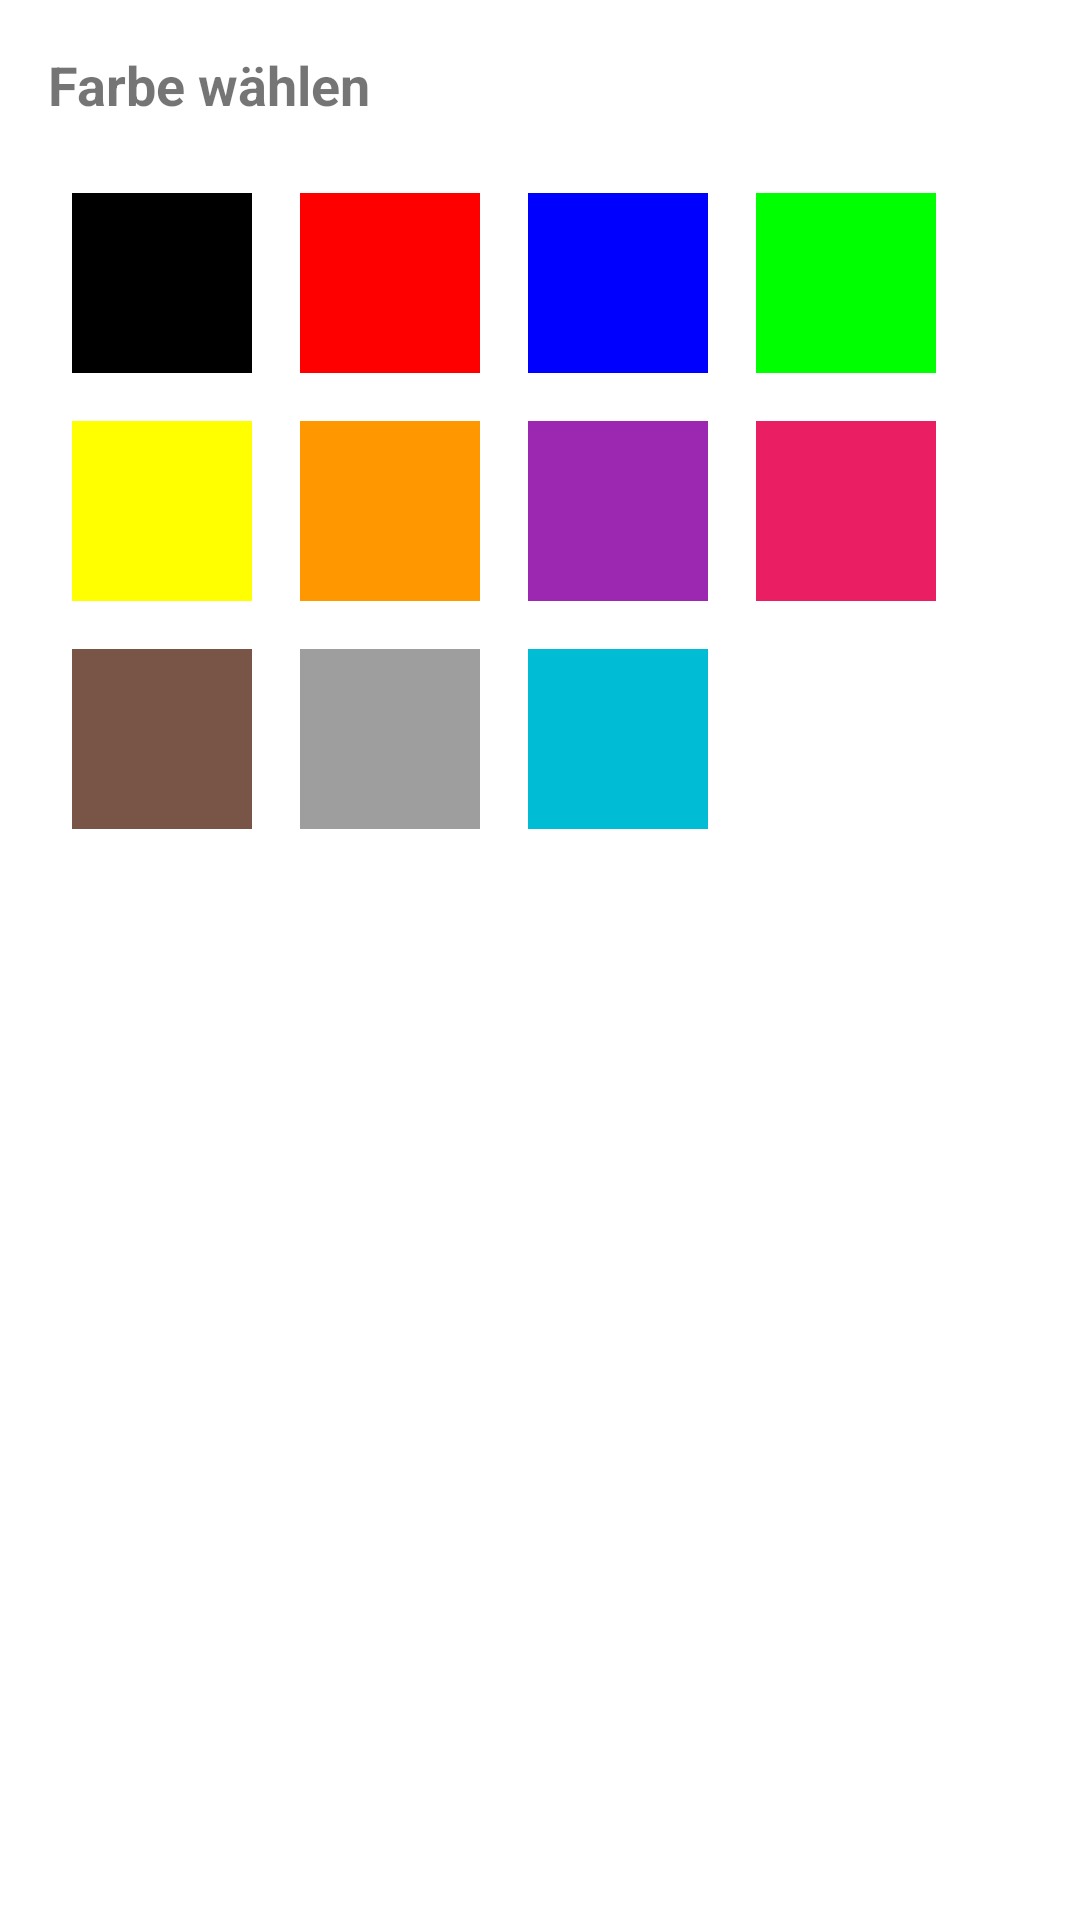

Layout XML and referenced resources for this Android screen:
<!-- AndroidManifest.xml: application theme Theme.PDFWriter -->
<!-- res/layout/dialog_color_picker.xml -->
<?xml version="1.0" encoding="utf-8"?>
<LinearLayout xmlns:android="http://schemas.android.com/apk/res/android"
    android:layout_width="match_parent"
    android:layout_height="wrap_content"
    android:orientation="vertical"
    android:padding="16dp">

    <TextView
        android:layout_width="match_parent"
        android:layout_height="wrap_content"
        android:text="Farbe wählen"
        android:textSize="18sp"
        android:textStyle="bold"
        android:layout_marginBottom="16dp"/>

    <GridLayout
        android:id="@+id/colorGrid"
        android:layout_width="match_parent"
        android:layout_height="wrap_content"
        android:columnCount="4"
        android:rowCount="3"
        android:alignmentMode="alignMargins"
        android:columnOrderPreserved="false">

        
        <View
            android:id="@+id/colorBlack"
            android:layout_width="60dp"
            android:layout_height="60dp"
            android:layout_margin="8dp"
            android:background="#000000"
            android:clickable="true"
            android:focusable="true"/>

        <View
            android:id="@+id/colorRed"
            android:layout_width="60dp"
            android:layout_height="60dp"
            android:layout_margin="8dp"
            android:background="#FF0000"
            android:clickable="true"
            android:focusable="true"/>

        <View
            android:id="@+id/colorBlue"
            android:layout_width="60dp"
            android:layout_height="60dp"
            android:layout_margin="8dp"
            android:background="#0000FF"
            android:clickable="true"
            android:focusable="true"/>

        <View
            android:id="@+id/colorGreen"
            android:layout_width="60dp"
            android:layout_height="60dp"
            android:layout_margin="8dp"
            android:background="#00FF00"
            android:clickable="true"
            android:focusable="true"/>

        
        <View
            android:id="@+id/colorYellow"
            android:layout_width="60dp"
            android:layout_height="60dp"
            android:layout_margin="8dp"
            android:background="#FFFF00"
            android:clickable="true"
            android:focusable="true"/>

        <View
            android:id="@+id/colorOrange"
            android:layout_width="60dp"
            android:layout_height="60dp"
            android:layout_margin="8dp"
            android:background="#FF9800"
            android:clickable="true"
            android:focusable="true"/>

        <View
            android:id="@+id/colorPurple"
            android:layout_width="60dp"
            android:layout_height="60dp"
            android:layout_margin="8dp"
            android:background="#9C27B0"
            android:clickable="true"
            android:focusable="true"/>

        <View
            android:id="@+id/colorPink"
            android:layout_width="60dp"
            android:layout_height="60dp"
            android:layout_margin="8dp"
            android:background="#E91E63"
            android:clickable="true"
            android:focusable="true"/>

        
        <View
            android:id="@+id/colorBrown"
            android:layout_width="60dp"
            android:layout_height="60dp"
            android:layout_margin="8dp"
            android:background="#795548"
            android:clickable="true"
            android:focusable="true"/>

        <View
            android:id="@+id/colorGray"
            android:layout_width="60dp"
            android:layout_height="60dp"
            android:layout_margin="8dp"
            android:background="#9E9E9E"
            android:clickable="true"
            android:focusable="true"/>

        <View
            android:id="@+id/colorCyan"
            android:layout_width="60dp"
            android:layout_height="60dp"
            android:layout_margin="8dp"
            android:background="#00BCD4"
            android:clickable="true"
            android:focusable="true"/>

        <View
            android:id="@+id/colorWhite"
            android:layout_width="60dp"
            android:layout_height="60dp"
            android:layout_margin="8dp"
            android:background="#FFFFFF"
            android:clickable="true"
            android:focusable="true"/>

    </GridLayout>

</LinearLayout>
<!-- resources referenced by this layout -->
<resources>
  <style name="Theme.PDFWriter" parent="Theme.MaterialComponents.DayNight.DarkActionBar">
          <item name="colorPrimary">@color/purple_500</item>
          <item name="colorPrimaryVariant">@color/purple_700</item>
          <item name="colorOnPrimary">@color/white</item>
          <item name="colorSecondary">@color/teal_200</item>
          <item name="colorSecondaryVariant">@color/teal_700</item>
          <item name="colorOnSecondary">@color/black</item>
          <item name="android:statusBarColor">?attr/colorPrimaryVariant</item>
      </style>
  <color name="purple_500">#FF6200EE</color>
  <color name="purple_700">#FF3700B3</color>
  <color name="white">#FFFFFFFF</color>
  <color name="teal_200">#FF03DAC5</color>
  <color name="teal_700">#FF018786</color>
  <color name="black">#FF000000</color>
</resources>
